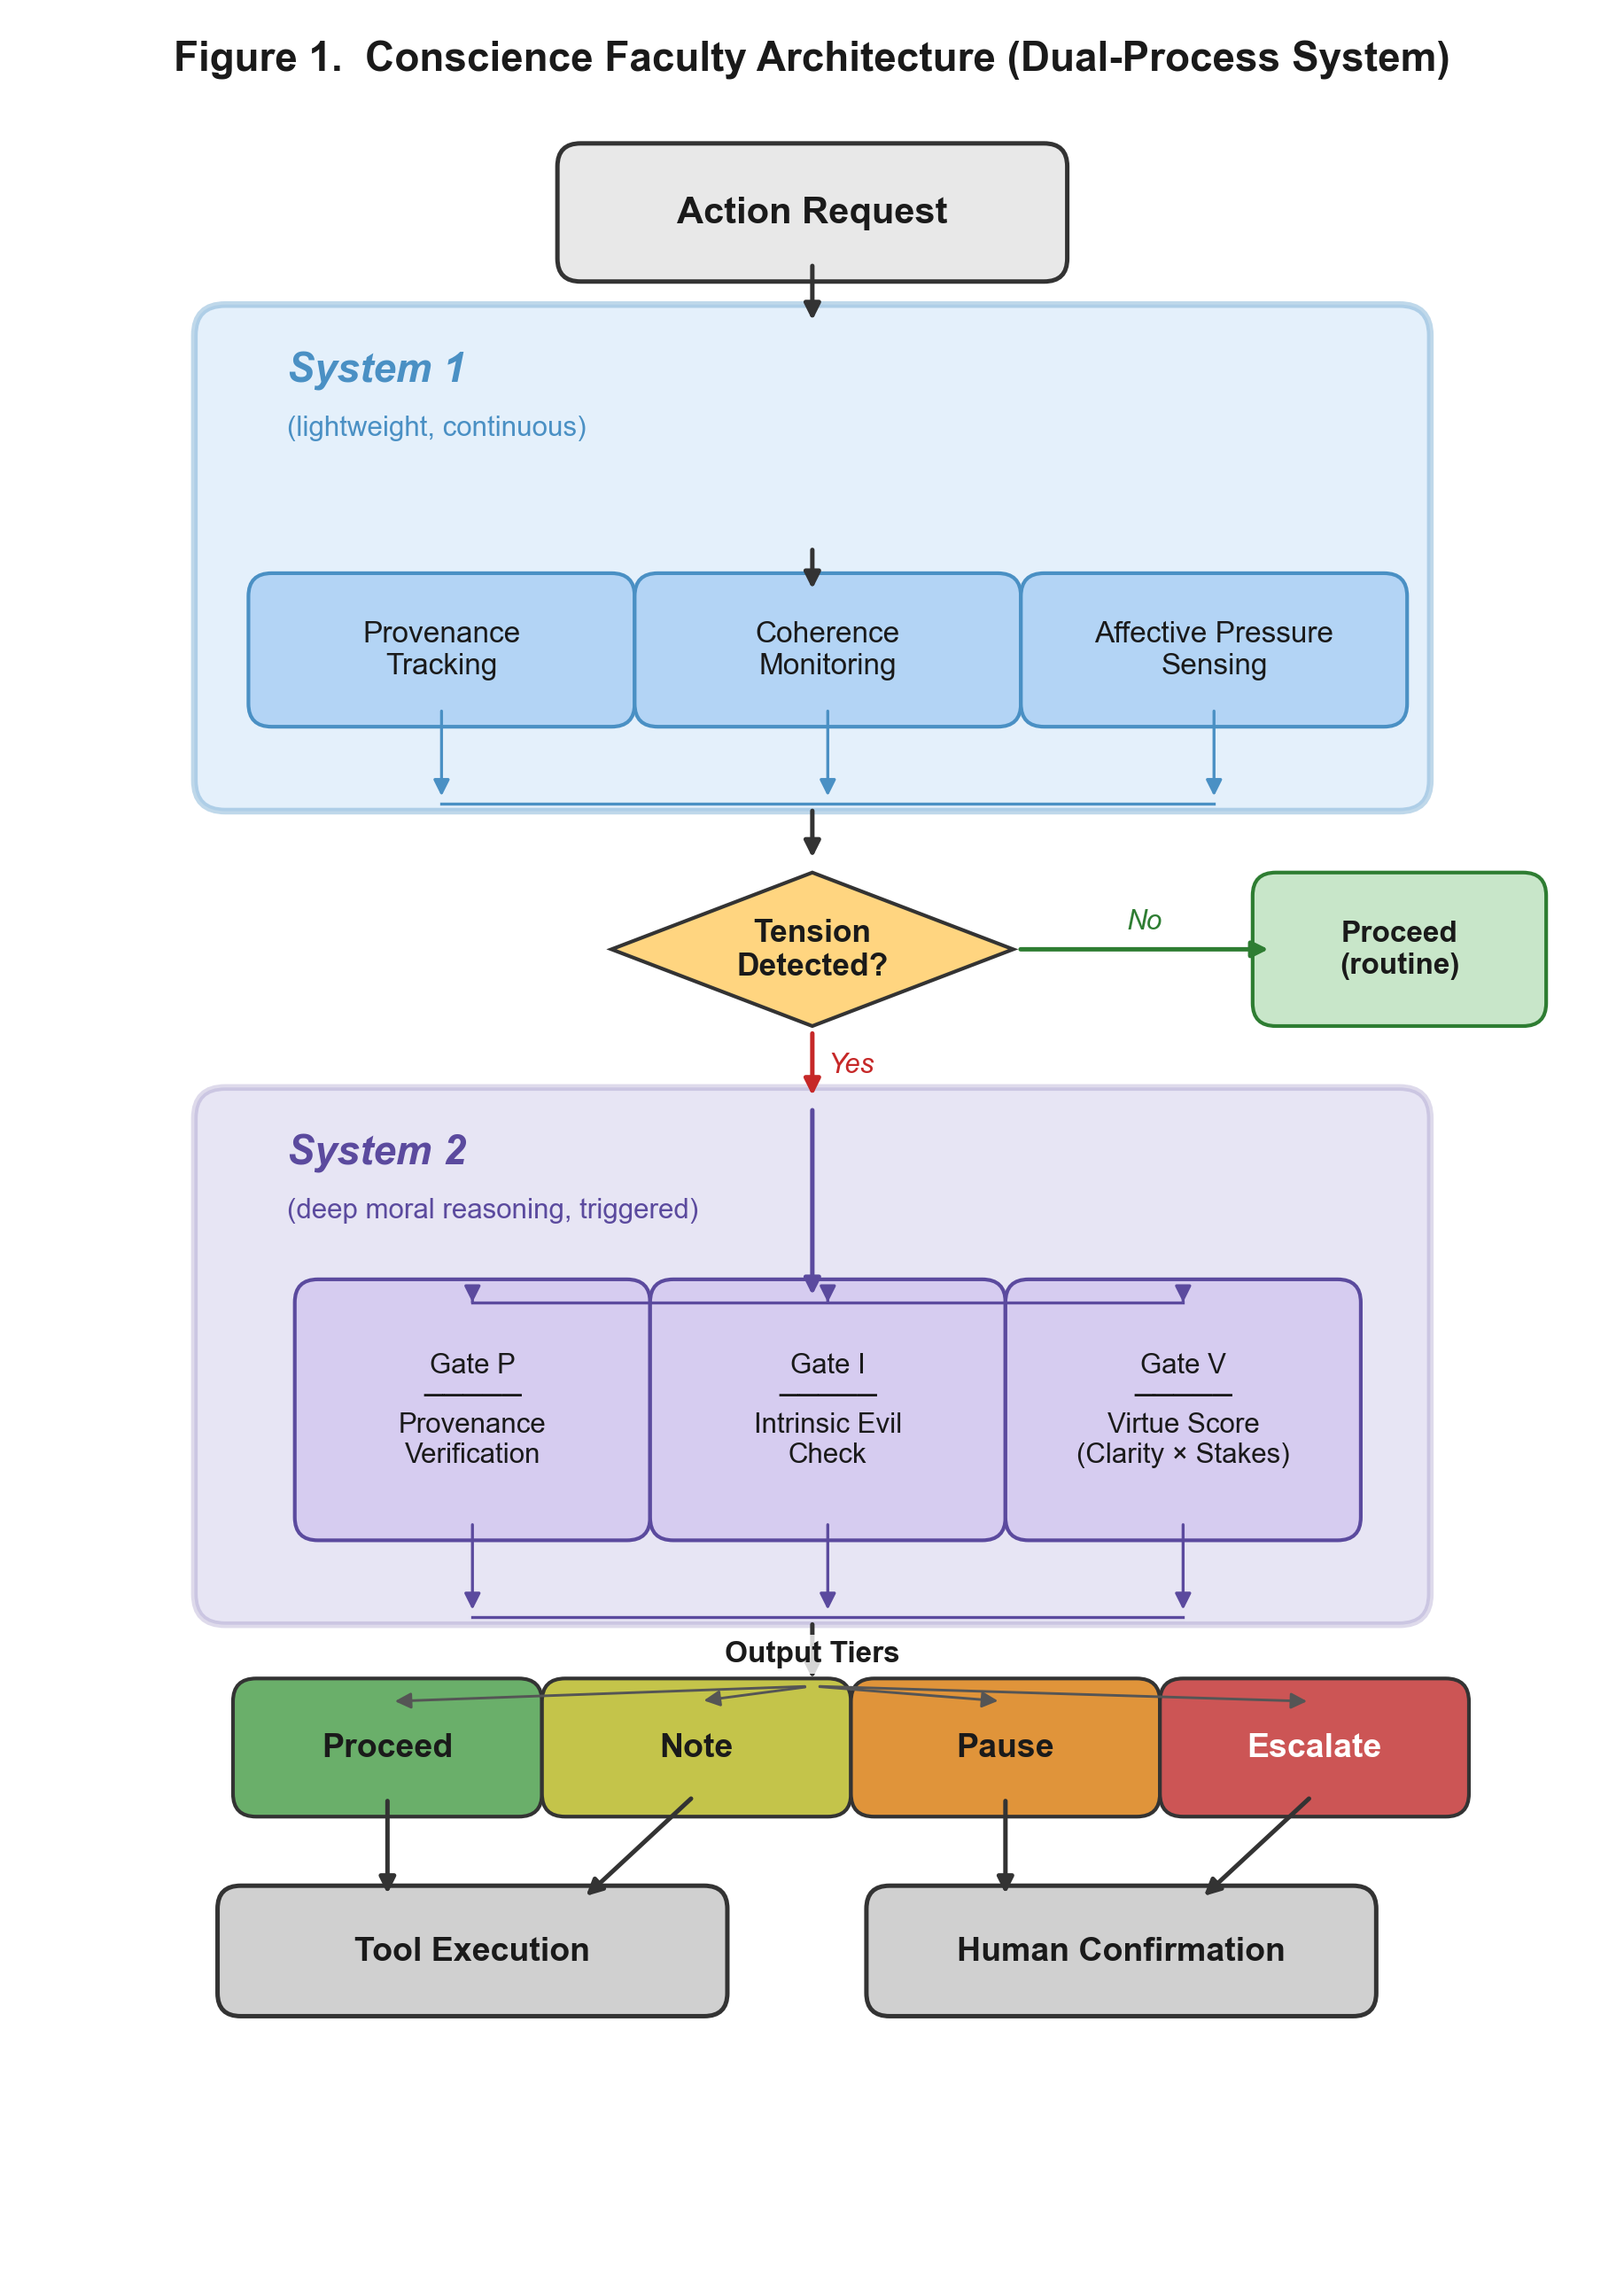

Python code for this plot:
"""
Figure 1: Conscience Faculty Architecture (Dual-Process System)
Publication-quality flowchart for Philosophy & Technology (Springer)
"""
import matplotlib.pyplot as plt
import matplotlib.patches as mpatches
from matplotlib.patches import FancyBboxPatch, FancyArrowPatch
import matplotlib.patheffects as pe
import numpy as np

# ── Publication styling ──────────────────────────────────────────────
plt.rcParams.update({
    'font.family': 'Arial',
    'font.size': 9,
    'axes.linewidth': 0.5,
    'figure.dpi': 300,
    'savefig.dpi': 300,
    'savefig.bbox': 'tight',
    'savefig.pad_inches': 0.15,
})

# ── Colorblind-safe palette (blue tones) ────────────────────────────
SYS1_BG      = '#B3D4F5'   # light blue
SYS1_BORDER  = '#4A90C4'
SYS2_BG      = '#8B7EC8'   # purple-blue
SYS2_BORDER  = '#5B4A9E'
GATE_BG      = '#D6CCF0'
DIAMOND_BG   = '#FFD580'   # amber for decision
TIER_COLORS  = ['#6AAF6A', '#C4C44A', '#E0943A', '#CC5555']  # green, yellow, orange, red
INPUT_BG     = '#E8E8E8'
OUTPUT_BG    = '#D0D0D0'
TEXT_DARK     = '#1A1A1A'

fig, ax = plt.subplots(figsize=(7.5, 10.5))
ax.set_xlim(0, 10)
ax.set_ylim(0, 14)
ax.axis('off')
fig.patch.set_facecolor('white')

def draw_box(ax, xy, w, h, text, fc, ec='#333333', lw=1.0, fontsize=9,
             fontweight='normal', alpha=1.0, text_color=TEXT_DARK, style='round,pad=0.15'):
    box = FancyBboxPatch(xy, w, h, boxstyle=style,
                         facecolor=fc, edgecolor=ec, linewidth=lw, alpha=alpha,
                         zorder=2)
    ax.add_patch(box)
    cx, cy = xy[0] + w / 2, xy[1] + h / 2
    ax.text(cx, cy, text, ha='center', va='center', fontsize=fontsize,
            fontweight=fontweight, color=text_color, zorder=3, wrap=True,
            multialignment='center')
    return box

def draw_diamond(ax, cx, cy, w, h, text, fc, ec='#333333', lw=1.0, fontsize=8.5):
    verts = [(cx, cy + h/2), (cx + w/2, cy), (cx, cy - h/2), (cx - w/2, cy), (cx, cy + h/2)]
    from matplotlib.patches import Polygon
    diamond = Polygon(verts, closed=True, facecolor=fc, edgecolor=ec, linewidth=lw, zorder=2)
    ax.add_patch(diamond)
    ax.text(cx, cy, text, ha='center', va='center', fontsize=fontsize,
            fontweight='bold', color=TEXT_DARK, zorder=3, multialignment='center')

def arrow(ax, x1, y1, x2, y2, color='#333333', lw=1.2, style='-|>'):
    ax.annotate('', xy=(x2, y2), xytext=(x1, y1),
                arrowprops=dict(arrowstyle=style, color=color, lw=lw, shrinkA=2, shrinkB=2),
                zorder=4)

def arrow_label(ax, x1, y1, x2, y2, label, color='#333333', lw=1.2, offset=(0, 0)):
    arrow(ax, x1, y1, x2, y2, color=color, lw=lw)
    mx, my = (x1 + x2) / 2 + offset[0], (y1 + y2) / 2 + offset[1]
    ax.text(mx, my, label, ha='center', va='center', fontsize=7.5,
            fontstyle='italic', color=color, zorder=5,
            bbox=dict(facecolor='white', edgecolor='none', alpha=0.85, pad=1))

# ── 1. Action Request (top) ─────────────────────────────────────────
draw_box(ax, (3.5, 13.0), 3, 0.6, 'Action Request', INPUT_BG, lw=1.2, fontsize=10, fontweight='bold')
arrow(ax, 5, 13.0, 5, 12.55)

# ── 2. System 1 region ──────────────────────────────────────────────
sys1_rect = FancyBboxPatch((1.2, 9.6), 7.6, 2.9, boxstyle='round,pad=0.2',
                           facecolor=SYS1_BG, edgecolor=SYS1_BORDER, linewidth=1.8,
                           alpha=0.35, zorder=1)
ax.add_patch(sys1_rect)
ax.text(1.6, 12.2, 'System 1', fontsize=11, fontweight='bold', color=SYS1_BORDER,
        fontstyle='italic', zorder=3)
ax.text(1.6, 11.85, '(lightweight, continuous)', fontsize=7.5, color=SYS1_BORDER, zorder=3)

# Monitor boxes
monitors = [
    (1.5, 10.1, 2.2, 0.7, 'Provenance\nTracking'),
    (4.0, 10.1, 2.2, 0.7, 'Coherence\nMonitoring'),
    (6.5, 10.1, 2.2, 0.7, 'Affective Pressure\nSensing'),
]
for (x, y, w, h, txt) in monitors:
    draw_box(ax, (x, y), w, h, txt, SYS1_BG, ec=SYS1_BORDER, lw=1.0, fontsize=8)

# arrows from monitors down to merge
for (x, y, w, h, _) in monitors:
    arrow(ax, x + w/2, y, x + w/2, 9.45, color=SYS1_BORDER, lw=0.8)

# merge into diamond
arrow(ax, 5, 11.15, 5, 10.8)  # from label area to monitors
# merge line
ax.plot([2.6, 7.6], [9.45, 9.45], color=SYS1_BORDER, lw=0.8, zorder=2)
arrow(ax, 5, 9.45, 5, 9.05, color='#333333', lw=1.2)

# ── 3. Decision diamond ─────────────────────────────────────────────
draw_diamond(ax, 5, 8.5, 2.6, 1.0, 'Tension\nDetected?', DIAMOND_BG)

# No path → right → Proceed (routine)
arrow_label(ax, 6.3, 8.5, 8.0, 8.5, 'No', color='#2E7D32', offset=(0, 0.18))
draw_box(ax, (8.0, 8.15), 1.6, 0.7, 'Proceed\n(routine)', '#C8E6C9', ec='#2E7D32',
         fontsize=8, fontweight='bold')

# Yes path → down → System 2
arrow_label(ax, 5, 8.0, 5, 7.5, 'Yes', color='#C62828', offset=(0.25, 0))

# ── 4. System 2 region ──────────────────────────────────────────────
sys2_rect = FancyBboxPatch((1.2, 4.3), 7.6, 3.1, boxstyle='round,pad=0.2',
                           facecolor=SYS2_BG, edgecolor=SYS2_BORDER, linewidth=1.8,
                           alpha=0.2, zorder=1)
ax.add_patch(sys2_rect)
ax.text(1.6, 7.1, 'System 2', fontsize=11, fontweight='bold', color=SYS2_BORDER,
        fontstyle='italic', zorder=3)
ax.text(1.6, 6.75, '(deep moral reasoning, triggered)', fontsize=7.5, color=SYS2_BORDER, zorder=3)

# Three gates
gates = [
    (1.8, 4.8, 2.0, 1.4, 'Gate P\n─────\nProvenance\nVerification'),
    (4.1, 4.8, 2.0, 1.4, 'Gate I\n─────\nIntrinsic Evil\nCheck'),
    (6.4, 4.8, 2.0, 1.4, 'Gate V\n─────\nVirtue Score\n(Clarity \u00d7 Stakes)'),
]
for (x, y, w, h, txt) in gates:
    draw_box(ax, (x, y), w, h, txt, GATE_BG, ec=SYS2_BORDER, lw=1.0, fontsize=7.5)

# Arrow from top into System 2
arrow(ax, 5, 7.5, 5, 6.2, color=SYS2_BORDER, lw=1.2)
# Fan out to gates
ax.plot([2.8, 7.4], [6.2, 6.2], color=SYS2_BORDER, lw=0.8, zorder=2)
for (x, y, w, h, _) in gates:
    arrow(ax, x + w/2, 6.2, x + w/2, y + h, color=SYS2_BORDER, lw=0.8)

# Gates merge down
for (x, y, w, h, _) in gates:
    arrow(ax, x + w/2, y, x + w/2, 4.15, color=SYS2_BORDER, lw=0.8)
ax.plot([2.8, 7.4], [4.15, 4.15], color=SYS2_BORDER, lw=0.8, zorder=2)
arrow(ax, 5, 4.15, 5, 3.7)

# ── 5. Four-tier output ─────────────────────────────────────────────
tier_labels = ['Proceed', 'Note', 'Pause', 'Escalate']
tier_x = [1.4, 3.4, 5.4, 7.4]
for i, (lbl, x, tc) in enumerate(zip(tier_labels, tier_x, TIER_COLORS)):
    draw_box(ax, (x, 3.0), 1.7, 0.6, lbl, tc, ec='#333333', lw=1.0,
             fontsize=9, fontweight='bold', text_color='white' if i == 3 else TEXT_DARK)

# Arrow from merge to each tier
for x in tier_x:
    arrow(ax, 5, 3.7, x + 0.85, 3.6, color='#555555', lw=0.7)

# tier label
ax.text(5, 3.82, 'Output Tiers', ha='center', va='bottom', fontsize=8,
        fontweight='bold', color=TEXT_DARK, zorder=5,
        bbox=dict(facecolor='white', edgecolor='none', alpha=0.8, pad=1.5))

# ── 6. Bottom outputs ───────────────────────────────────────────────
# Proceed/Note → Tool Execution
arrow(ax, 2.25, 3.0, 2.25, 2.3)
arrow(ax, 4.25, 3.0, 3.5, 2.3)
draw_box(ax, (1.3, 1.7), 3.0, 0.55, 'Tool Execution', OUTPUT_BG, lw=1.2,
         fontsize=9, fontweight='bold')

# Pause/Escalate → Human Confirmation
arrow(ax, 6.25, 3.0, 6.25, 2.3)
arrow(ax, 8.25, 3.0, 7.5, 2.3)
draw_box(ax, (5.5, 1.7), 3.0, 0.55, 'Human Confirmation', OUTPUT_BG, lw=1.2,
         fontsize=9, fontweight='bold')

# ── 7. Title ─────────────────────────────────────────────────────────
ax.text(5, 14.3, 'Figure 1.  Conscience Faculty Architecture (Dual-Process System)',
        ha='center', va='center', fontsize=11, fontweight='bold', color=TEXT_DARK)

# ── Save ─────────────────────────────────────────────────────────────
out = r'c:\Users\javierg\Documents\Javier Documents\BreviTest\Leos Guardian Angel Paper\figures'
fig.savefig(f'{out}/fig1_conscience_architecture.png', dpi=300, facecolor='white')
fig.savefig(f'{out}/fig1_conscience_architecture.pdf', facecolor='white')
plt.close()
print('Figure 1 saved.')
